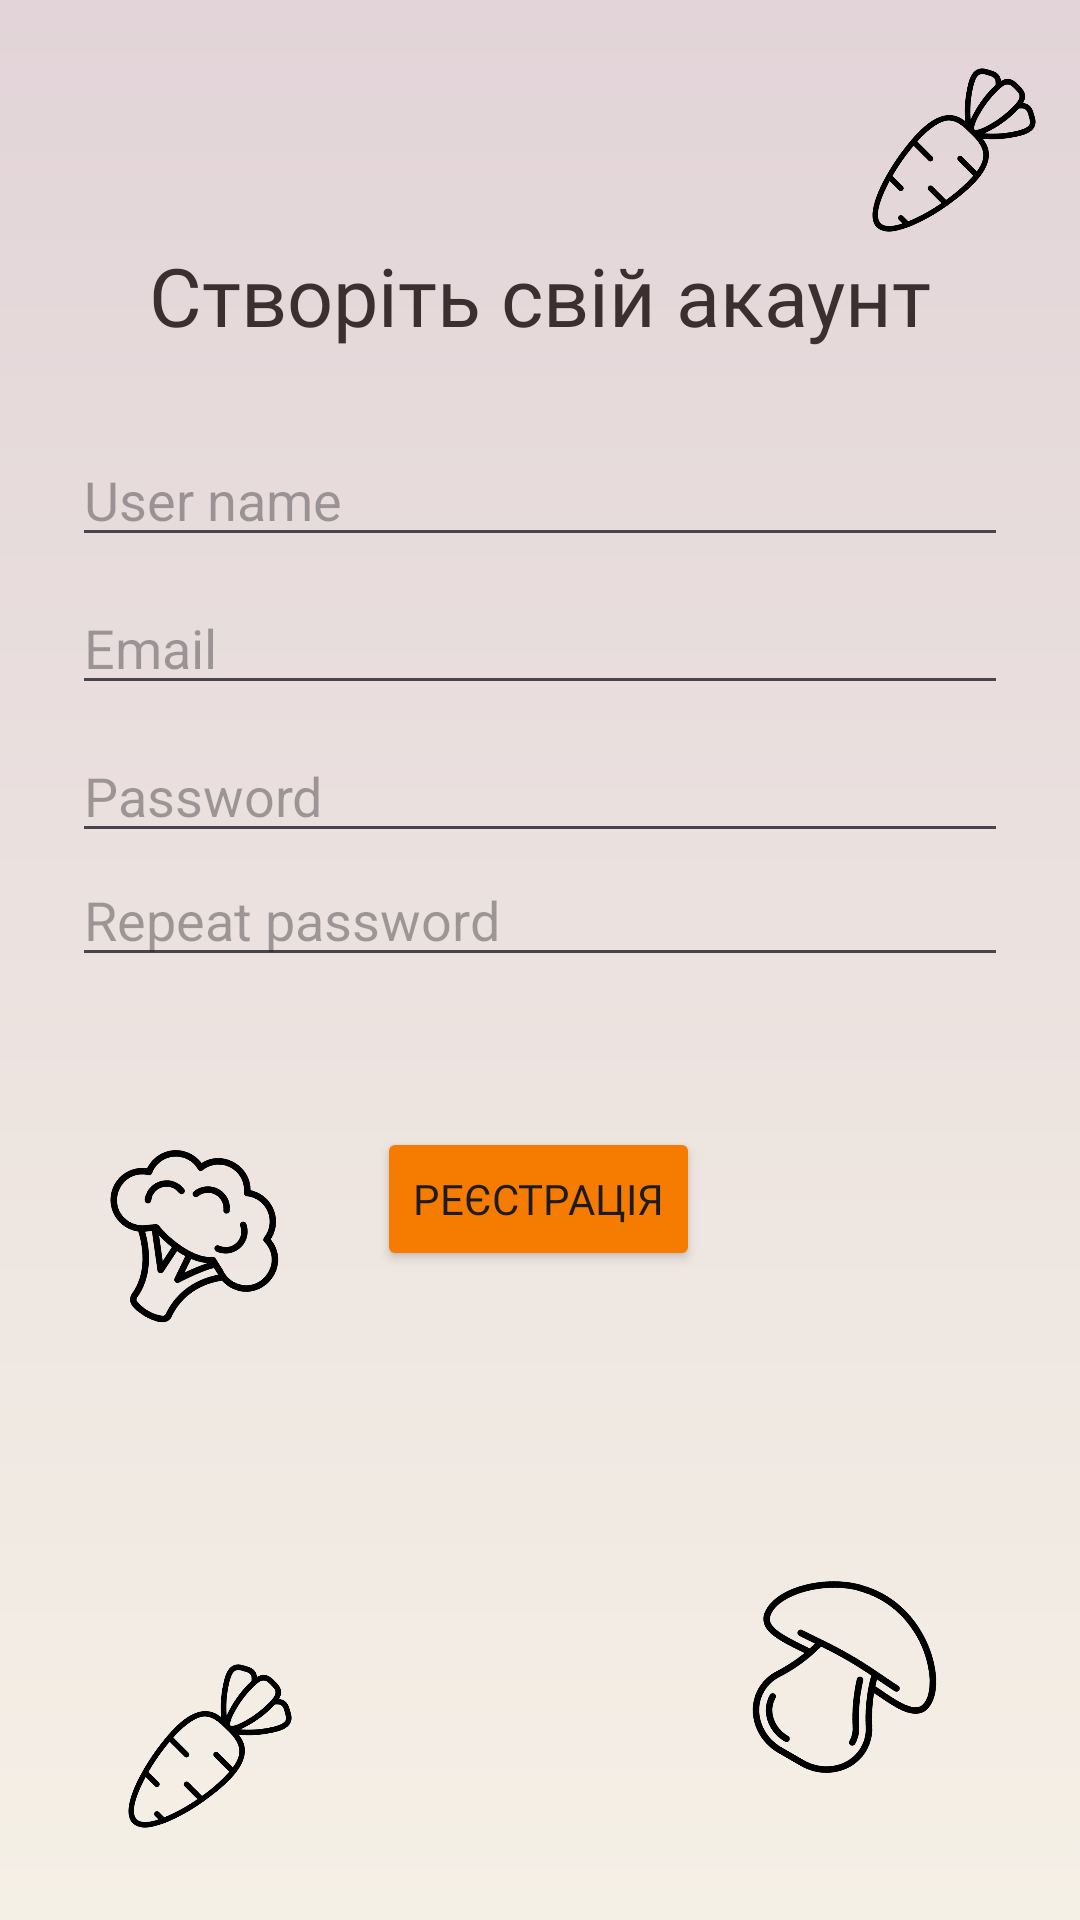

Here is an Android app screen rendered from its layout file. Give the layout XML and the strings, colors and styles it references.
<!-- AndroidManifest.xml: application theme Theme.RecipeBookKotlin -->
<!-- res/layout/activity_register.xml -->
<?xml version="1.0" encoding="utf-8"?>
<androidx.constraintlayout.widget.ConstraintLayout xmlns:android="http://schemas.android.com/apk/res/android"
    xmlns:app="http://schemas.android.com/apk/res-auto"
    xmlns:tools="http://schemas.android.com/tools"
    android:id="@+id/main"
    android:layout_width="match_parent"
    android:layout_height="match_parent"
    tools:context=".ActivityRegister">

    <View
        android:id="@+id/view"
        android:layout_width="match_parent"
        android:layout_height="match_parent"
        android:background="@drawable/gradient_background"
        app:layout_constraintBottom_toBottomOf="parent"
        app:layout_constraintEnd_toEndOf="parent"
        app:layout_constraintHorizontal_bias="0.0"
        app:layout_constraintStart_toStartOf="parent"
        app:layout_constraintTop_toTopOf="parent"
        app:layout_constraintVertical_bias="0.0" />

    <TextView
        android:id="@+id/textView_register"
        android:layout_width="wrap_content"
        android:layout_height="wrap_content"
        android:elevation="10dp"
        android:fontFamily="@font/opensans_bold"
        android:text="@string/textView_registration"
        android:textColor="@color/textColor"
        android:textSize="27sp"
        app:layout_constraintBottom_toBottomOf="parent"
        app:layout_constraintEnd_toEndOf="parent"
        app:layout_constraintStart_toStartOf="parent"
        app:layout_constraintTop_toTopOf="parent"
        app:layout_constraintVertical_bias="0.133" />

    <EditText
        android:id="@+id/editEmail"
        android:layout_width="0dp"
        android:layout_height="wrap_content"
        android:layout_marginStart="24dp"
        android:layout_marginTop="8dp"
        android:layout_marginEnd="24dp"
        android:hint="@string/textEmail"
        android:inputType="textEmailAddress"
        android:selectAllOnFocus="true"
        app:layout_constraintEnd_toEndOf="parent"
        app:layout_constraintHorizontal_bias="0.0"
        app:layout_constraintStart_toStartOf="parent"
        app:layout_constraintTop_toBottomOf="@+id/editUsername" />

    <EditText
        android:id="@+id/editUsername"
        android:layout_width="0dp"
        android:layout_height="wrap_content"
        android:layout_marginStart="24dp"
        android:layout_marginTop="28dp"
        android:layout_marginEnd="24dp"
        android:hint="@string/textUserName"
        android:inputType="textEmailAddress"
        android:selectAllOnFocus="true"
        app:layout_constraintEnd_toEndOf="parent"
        app:layout_constraintHorizontal_bias="0.0"
        app:layout_constraintStart_toStartOf="parent"
        app:layout_constraintTop_toBottomOf="@+id/textView_register" />

    <EditText
        android:id="@+id/editPassword"
        android:layout_width="0dp"
        android:layout_height="wrap_content"
        android:layout_marginStart="24dp"
        android:layout_marginTop="8dp"
        android:layout_marginEnd="24dp"
        android:hint="@string/textPassword"
        android:imeActionLabel="@string/action_sign_in_short"
        android:imeOptions="actionDone"
        android:inputType="textPassword"
        android:selectAllOnFocus="true"
        app:layout_constraintEnd_toEndOf="parent"
        app:layout_constraintHorizontal_bias="0.0"
        app:layout_constraintStart_toStartOf="parent"
        app:layout_constraintTop_toBottomOf="@+id/editEmail" />

    <EditText
        android:id="@+id/editPassword2"
        android:layout_width="0dp"
        android:layout_height="wrap_content"
        android:layout_marginStart="24dp"
        android:layout_marginEnd="24dp"
        android:hint="@string/textPassword2"
        android:imeActionLabel="@string/action_sign_in_short"
        android:imeOptions="actionDone"
        android:inputType="textPassword"
        android:selectAllOnFocus="true"
        app:layout_constraintEnd_toEndOf="parent"
        app:layout_constraintHorizontal_bias="1.0"
        app:layout_constraintStart_toStartOf="parent"
        app:layout_constraintTop_toBottomOf="@+id/editPassword" />

    <Button
        android:id="@+id/buttonRegistration"
        android:layout_width="wrap_content"
        android:layout_height="wrap_content"
        android:layout_marginTop="50dp"
        android:backgroundTint="@color/orange"
        android:elevation="10dp"
        android:fontFamily="@font/opensans_bold"
        android:text="@string/button_register"
        app:layout_constraintEnd_toEndOf="parent"
        app:layout_constraintHorizontal_bias="0.498"
        app:layout_constraintStart_toStartOf="parent"
        app:layout_constraintTop_toBottomOf="@+id/editPassword2" />


    <ImageView
        android:id="@+id/imageViewBackground"
        android:layout_width="50dp"
        android:layout_height="50dp"
        android:layout_marginStart="16dp"
        android:layout_marginTop="32dp"
        app:layout_constraintStart_toStartOf="parent"
        app:layout_constraintTop_toTopOf="parent"
        app:srcCompat="@drawable/mushroom" />

    <ImageView
        android:id="@+id/imageViewBackground2"
        android:layout_width="50dp"
        android:layout_height="50dp"
        android:layout_marginEnd="36dp"
        android:layout_marginBottom="16dp"
        app:layout_constraintBottom_toBottomOf="parent"
        app:layout_constraintEnd_toEndOf="parent"
        app:srcCompat="@drawable/mushroom" />

    <ImageView
        android:id="@+id/imageViewBackground3"
        android:layout_width="60dp"
        android:layout_height="60dp"
        android:layout_marginStart="40dp"
        android:layout_marginBottom="28dp"
        app:layout_constraintBottom_toBottomOf="parent"
        app:layout_constraintStart_toStartOf="parent"
        app:srcCompat="@drawable/corrots" />

    <ImageView
        android:id="@+id/imageViewBackground4"
        android:layout_width="60dp"
        android:layout_height="60dp"
        android:layout_marginTop="20dp"
        android:layout_marginEnd="12dp"
        app:layout_constraintEnd_toEndOf="parent"
        app:layout_constraintTop_toTopOf="parent"
        app:srcCompat="@drawable/corrots" />

    <ImageView
        android:id="@+id/imageViewBackground5"
        android:layout_width="60dp"
        android:layout_height="60dp"
        android:layout_marginTop="296dp"
        android:layout_marginEnd="24dp"
        app:layout_constraintEnd_toEndOf="parent"
        app:layout_constraintTop_toBottomOf="@+id/imageViewBackground4"
        app:srcCompat="@drawable/eggplant" />

    <ImageView
        android:id="@+id/imageViewBackground6"
        android:layout_width="70dp"
        android:layout_height="70dp"
        android:layout_marginStart="28dp"
        android:layout_marginTop="296dp"
        android:rotation="30"
        app:layout_constraintStart_toStartOf="parent"
        app:layout_constraintTop_toBottomOf="@+id/imageViewBackground"
        app:srcCompat="@drawable/vegetable" />

    <ImageView
        android:id="@+id/imageViewBackground7"
        android:layout_width="70dp"
        android:layout_height="70dp"
        android:layout_marginStart="244dp"
        android:layout_marginTop="76dp"
        android:rotation="30"
        app:layout_constraintStart_toStartOf="parent"
        app:layout_constraintTop_toBottomOf="@+id/imageViewBackground6"
        app:srcCompat="@drawable/champignon" />

    <ImageView
        android:id="@+id/imageViewBackground8"
        android:layout_width="70dp"
        android:layout_height="70dp"
        android:layout_marginStart="24dp"
        android:layout_marginTop="60dp"
        android:rotation="10"
        app:layout_constraintStart_toStartOf="parent"
        app:layout_constraintTop_toBottomOf="@+id/imageViewBackground6"
        app:srcCompat="@drawable/eggplant" />


</androidx.constraintlayout.widget.ConstraintLayout>
<!-- resources referenced by this layout -->
<resources>
  <color name="orange">#F57C00</color>
  <color name="textColor">#3C2F2F</color>
  <!-- drawable champignon: png bitmap (drawable, 16908 bytes) -->
  <!-- drawable corrots: png bitmap (drawable, 16257 bytes) -->
  <!-- drawable gradient_background (drawable) -->
  <?xml version="1.0" encoding="utf-8"?>
  <shape xmlns:android="http://schemas.android.com/apk/res/android">
      <gradient
          android:startColor="#f5f0e6"
          android:endColor="#e2d4d8"
          android:angle="90">
      </gradient>
  
  </shape>
  <!-- drawable vegetable: png bitmap (drawable, 18771 bytes) -->
  <string name="action_sign_in_short">Sign in</string>
  <string name="button_register">Реєстрація</string>
  <string name="textEmail">Email</string>
  <string name="textPassword">Password</string>
  <string name="textPassword2"> Repeat password</string>
  <string name="textUserName">User name</string>
  <string name="textView_registration">Створіть свій акаунт</string>
  <style name="Theme.RecipeBookKotlin" parent="Base.Theme.RecipeBookKotlin" />
  <style name="Base.Theme.RecipeBookKotlin" parent="Theme.Material3.DayNight.NoActionBar">
          
          
      </style>
</resources>
